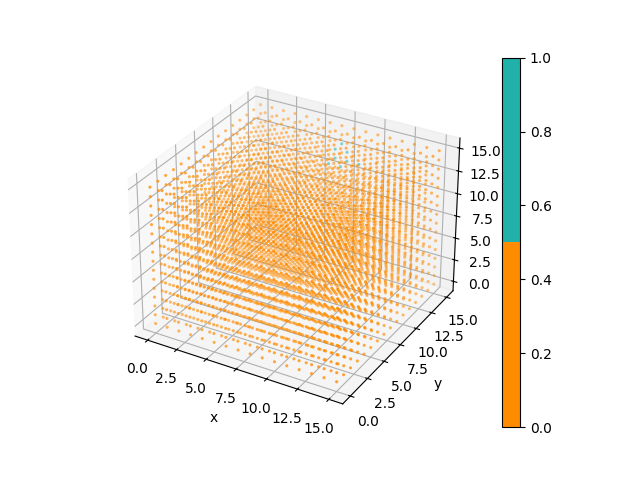

The data file committed next to this chart (first rows):
0, 0, 0, 0, 0, 0, 0, 0, 0, 0, 0, 0, 1, 0, 0, 0
0, 0, 0, 0, 0, 0, 0, 0, 0, 0, 0, 0, 0, 0, 0, 0
0, 0, 0, 0, 0, 0, 0, 0, 0, 0, 0, 0, 0, 0, 0, 0
0, 0, 0, 0, 0, 0, 0, 0, 0, 0, 0, 0, 0, 0, 0, 0
0, 0, 0, 0, 0, 0, 0, 0, 0, 0, 0, 0, 0, 0, 0, 0
0, 0, 0, 0, 0, 0, 0, 0, 0, 0, 0, 0, 0, 0, 0, 0
0, 0, 0, 0, 0, 0, 0, 0, 0, 0, 0, 0, 0, 0, 0, 0
0, 0, 0, 0, 0, 0, 0, 0, 0, 0, 0, 0, 0, 0, 0, 0
0, 0, 0, 0, 0, 0, 0, 0, 0, 0, 0, 0, 0, 0, 0, 0
0, 0, 0, 0, 0, 0, 0, 0, 0, 0, 0, 0, 0, 0, 0, 0
0, 0, 0, 0, 0, 0, 0, 0, 0, 0, 0, 0, 0, 0, 0, 0
0, 0, 0, 0, 0, 0, 0, 0, 0, 0, 0, 0, 0, 0, 0, 0
0, 0, 0, 0, 0, 0, 0, 0, 0, 0, 0, 0, 0, 0, 0, 0
0, 0, 0, 0, 0, 0, 0, 0, 0, 0, 0, 0, 0, 0, 0, 0
0, 0, 0, 0, 0, 0, 0, 0, 0, 0, 0, 0, 0, 0, 0, 0
0, 0, 0, 0, 0, 0, 0, 0, 0, 0, 0, 0, 0, 0, 0, 0
0, 0, 0, 0, 0, 0, 0, 0, 0, 0, 0, 0, 1, 0, 0, 0
0, 0, 0, 0, 0, 0, 0, 0, 0, 0, 0, 0, 0, 0, 0, 0
0, 0, 0, 0, 0, 0, 0, 0, 0, 0, 0, 0, 0, 0, 0, 0
0, 0, 0, 0, 0, 0, 0, 0, 0, 0, 0, 0, 0, 0, 0, 0
0, 0, 0, 0, 0, 0, 0, 0, 0, 0, 0, 0, 0, 0, 0, 0
0, 0, 0, 0, 0, 0, 0, 0, 0, 0, 0, 0, 0, 0, 0, 0
0, 0, 0, 0, 0, 0, 0, 0, 0, 0, 0, 0, 0, 0, 0, 0
0, 0, 0, 0, 0, 0, 0, 0, 0, 0, 0, 0, 0, 0, 0, 0
0, 0, 0, 0, 0, 0, 0, 0, 0, 0, 0, 0, 0, 0, 0, 0
0, 0, 0, 0, 0, 0, 0, 0, 0, 0, 0, 0, 0, 0, 0, 0
0, 0, 0, 0, 0, 0, 0, 0, 0, 0, 0, 0, 0, 0, 0, 0
0, 0, 0, 0, 0, 0, 0, 0, 0, 0, 0, 0, 0, 0, 0, 0
0, 0, 0, 0, 0, 0, 0, 0, 0, 0, 0, 0, 0, 0, 0, 0
0, 0, 0, 0, 0, 0, 0, 0, 0, 0, 0, 0, 0, 0, 0, 0
0, 0, 0, 0, 0, 0, 0, 0, 0, 0, 0, 0, 0, 0, 0, 0
0, 0, 0, 0, 0, 0, 0, 0, 0, 0, 0, 0, 0, 0, 0, 0
0, 0, 0, 0, 0, 0, 0, 0, 0, 0, 0, 0, 0, 0, 0, 0
0, 0, 0, 0, 0, 0, 0, 0, 0, 0, 0, 0, 0, 0, 0, 0
0, 0, 0, 0, 0, 0, 0, 0, 0, 0, 0, 0, 0, 0, 0, 0
0, 0, 0, 0, 0, 0, 0, 0, 0, 0, 0, 0, 0, 0, 0, 0
0, 0, 0, 0, 0, 0, 0, 0, 0, 0, 0, 0, 0, 0, 0, 0
0, 0, 0, 0, 0, 0, 0, 0, 0, 0, 0, 0, 0, 0, 0, 0
0, 0, 0, 0, 0, 0, 0, 0, 0, 0, 0, 0, 0, 0, 0, 0
0, 0, 0, 0, 0, 0, 0, 0, 0, 0, 0, 0, 0, 0, 0, 0
0, 0, 0, 0, 0, 0, 0, 0, 0, 0, 0, 0, 0, 0, 0, 0
0, 0, 0, 0, 0, 0, 0, 0, 0, 0, 0, 0, 0, 0, 0, 0
0, 0, 0, 0, 0, 0, 0, 0, 0, 0, 0, 0, 0, 0, 0, 0
0, 0, 0, 0, 0, 0, 0, 0, 0, 0, 0, 0, 0, 0, 0, 0
0, 0, 0, 0, 0, 0, 0, 0, 0, 0, 0, 0, 0, 0, 0, 0
0, 0, 0, 0, 0, 0, 0, 0, 0, 0, 0, 0, 0, 0, 0, 0
0, 0, 0, 0, 0, 0, 0, 0, 0, 0, 0, 0, 0, 0, 0, 0
0, 0, 0, 0, 0, 0, 0, 0, 0, 0, 0, 0, 0, 0, 0, 0
0, 0, 0, 0, 0, 0, 0, 0, 0, 0, 0, 0, 0, 0, 0, 0
0, 0, 0, 0, 0, 0, 0, 0, 0, 0, 0, 0, 0, 0, 0, 0
0, 0, 0, 0, 0, 0, 0, 0, 0, 0, 0, 0, 0, 0, 0, 0
0, 0, 0, 0, 0, 0, 0, 0, 0, 0, 0, 0, 0, 0, 0, 0
0, 0, 0, 0, 0, 0, 0, 0, 0, 0, 0, 0, 0, 0, 0, 0
0, 0, 0, 0, 0, 0, 0, 0, 0, 0, 0, 0, 0, 0, 0, 0
0, 0, 0, 0, 0, 0, 0, 0, 0, 0, 0, 0, 0, 0, 0, 0
0, 0, 0, 0, 0, 0, 0, 0, 0, 0, 0, 0, 0, 0, 0, 0
0, 0, 0, 0, 0, 0, 0, 0, 0, 0, 0, 0, 0, 0, 0, 0
0, 0, 0, 0, 0, 0, 0, 0, 0, 0, 0, 0, 0, 0, 0, 0
0, 0, 0, 0, 0, 0, 0, 0, 0, 0, 0, 0, 0, 0, 0, 0
0, 0, 0, 0, 0, 0, 0, 0, 0, 0, 0, 0, 0, 0, 0, 0
0, 0, 0, 0, 0, 0, 0, 0, 0, 0, 0, 0, 0, 0, 0, 0
... 195 more rows
